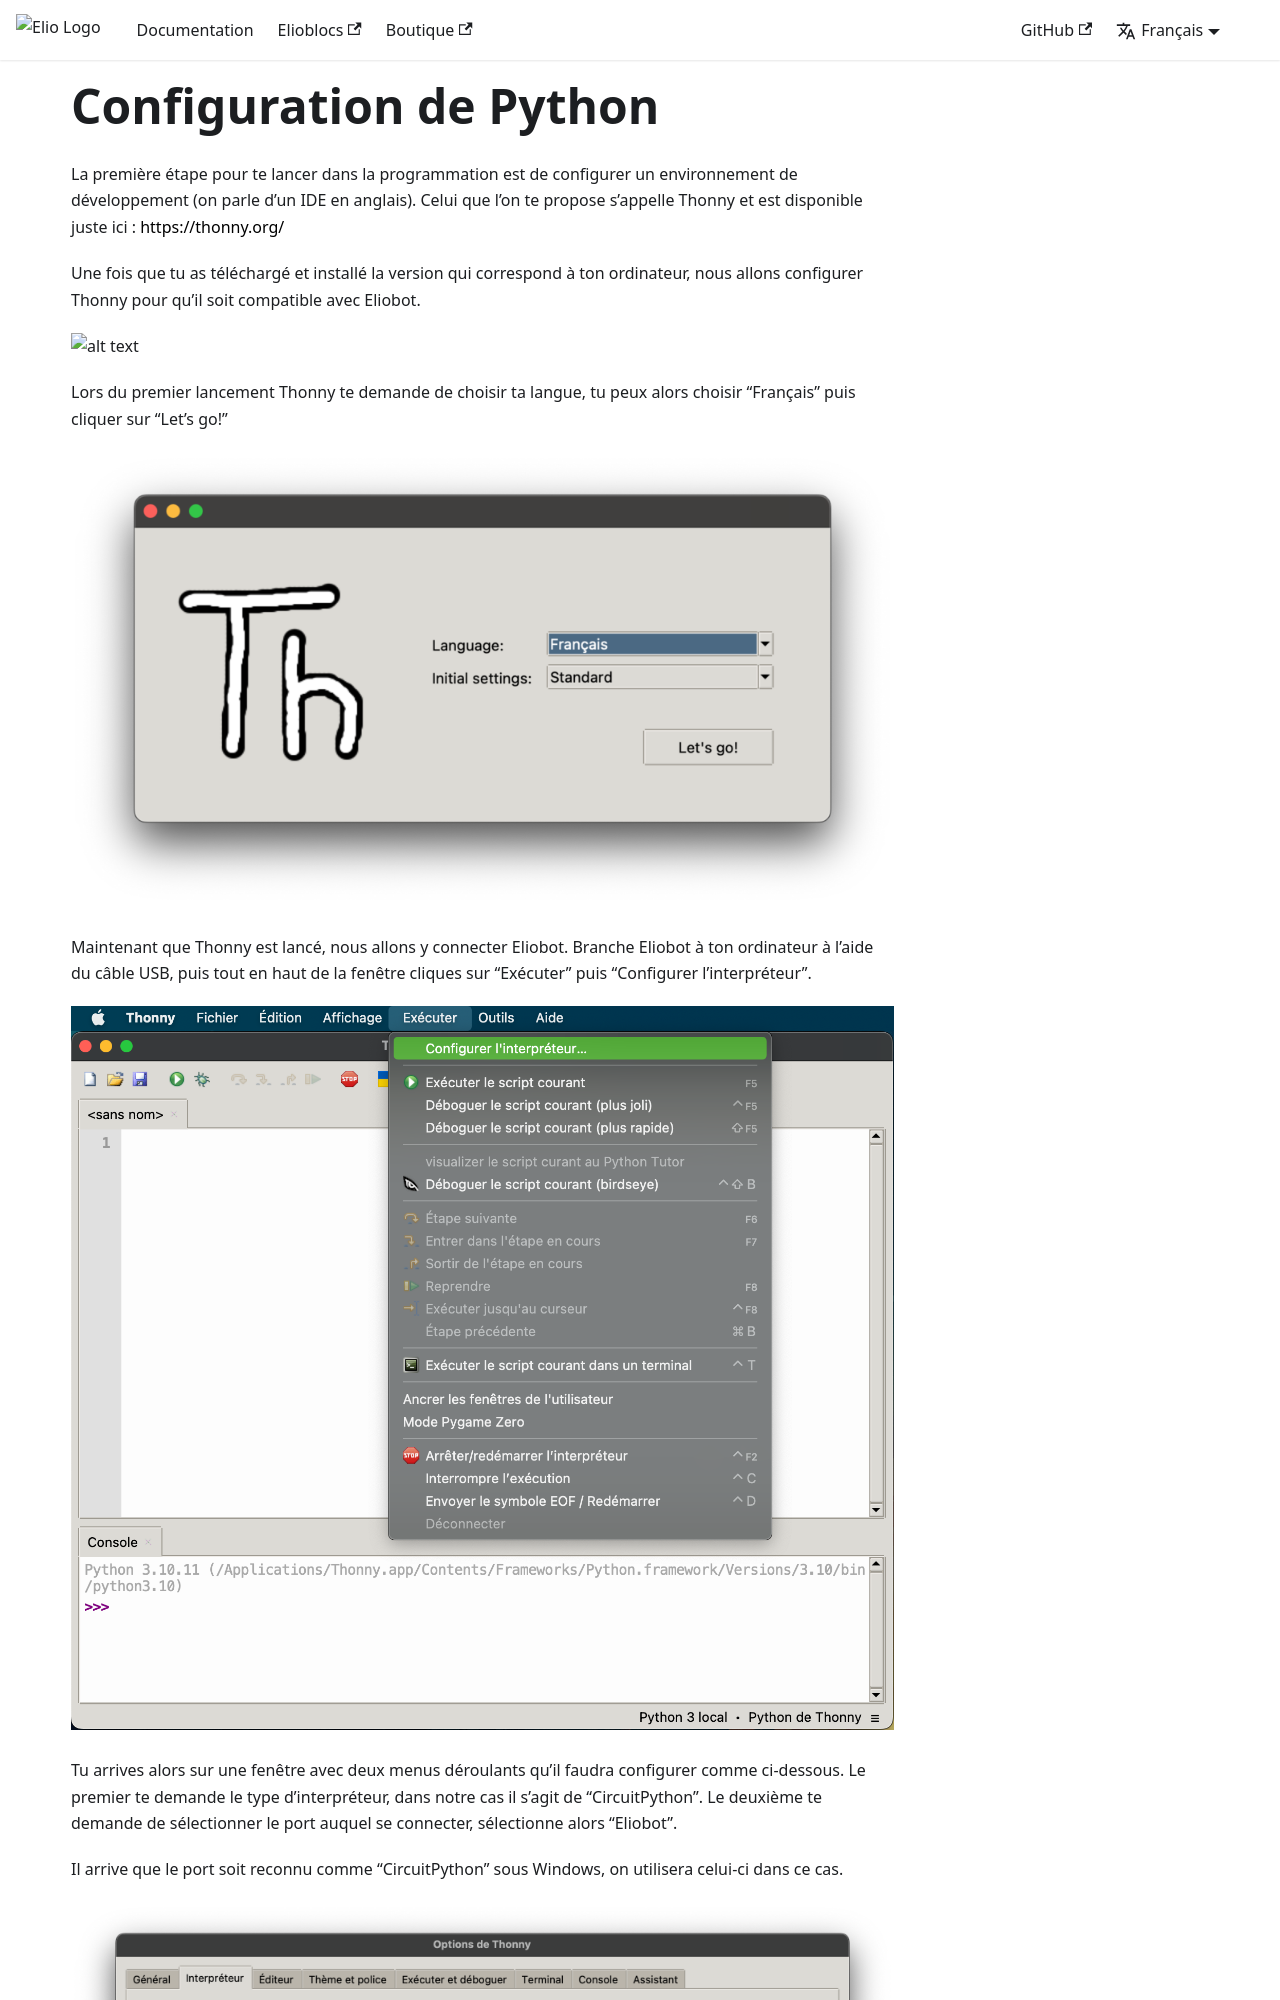

repository: Eliobot/documentation · page: docs/tutorial/python/python-setup.html · generator: docusaurus

---
sidebar_position: 1
---

# Configuration de Python

La première étape pour te lancer dans la programmation est de configurer un environnement de développement (on parle d’un IDE en anglais). Celui que l’on te propose s’appelle Thonny et est disponible juste ici : https://thonny.org/

Une fois que tu as téléchargé et installé la version qui correspond à ton ordinateur, nous allons configurer Thonny pour qu’il soit compatible avec Eliobot.

![alt text](../../../static/img/tutorial/python/python-setup/screenshot.png)

Lors du premier lancement Thonny te demande de choisir ta langue, tu peux alors choisir “Français” puis cliquer sur “Let’s go!”

![alt text](../../../static/img/tutorial/python/python-setup/Capture-decran-2023-08-07-a-11.45.44-1024x565.png)

Maintenant que Thonny est lancé, nous allons y connecter Eliobot. Branche Eliobot à ton ordinateur à l’aide du câble USB, puis tout en haut de la fenêtre cliques sur “Exécuter” puis “Configurer l’interpréteur”.

![alt text](../../../static/img/tutorial/python/python-setup/Capture-decran-2023-08-07-a-11.48.08.png)
